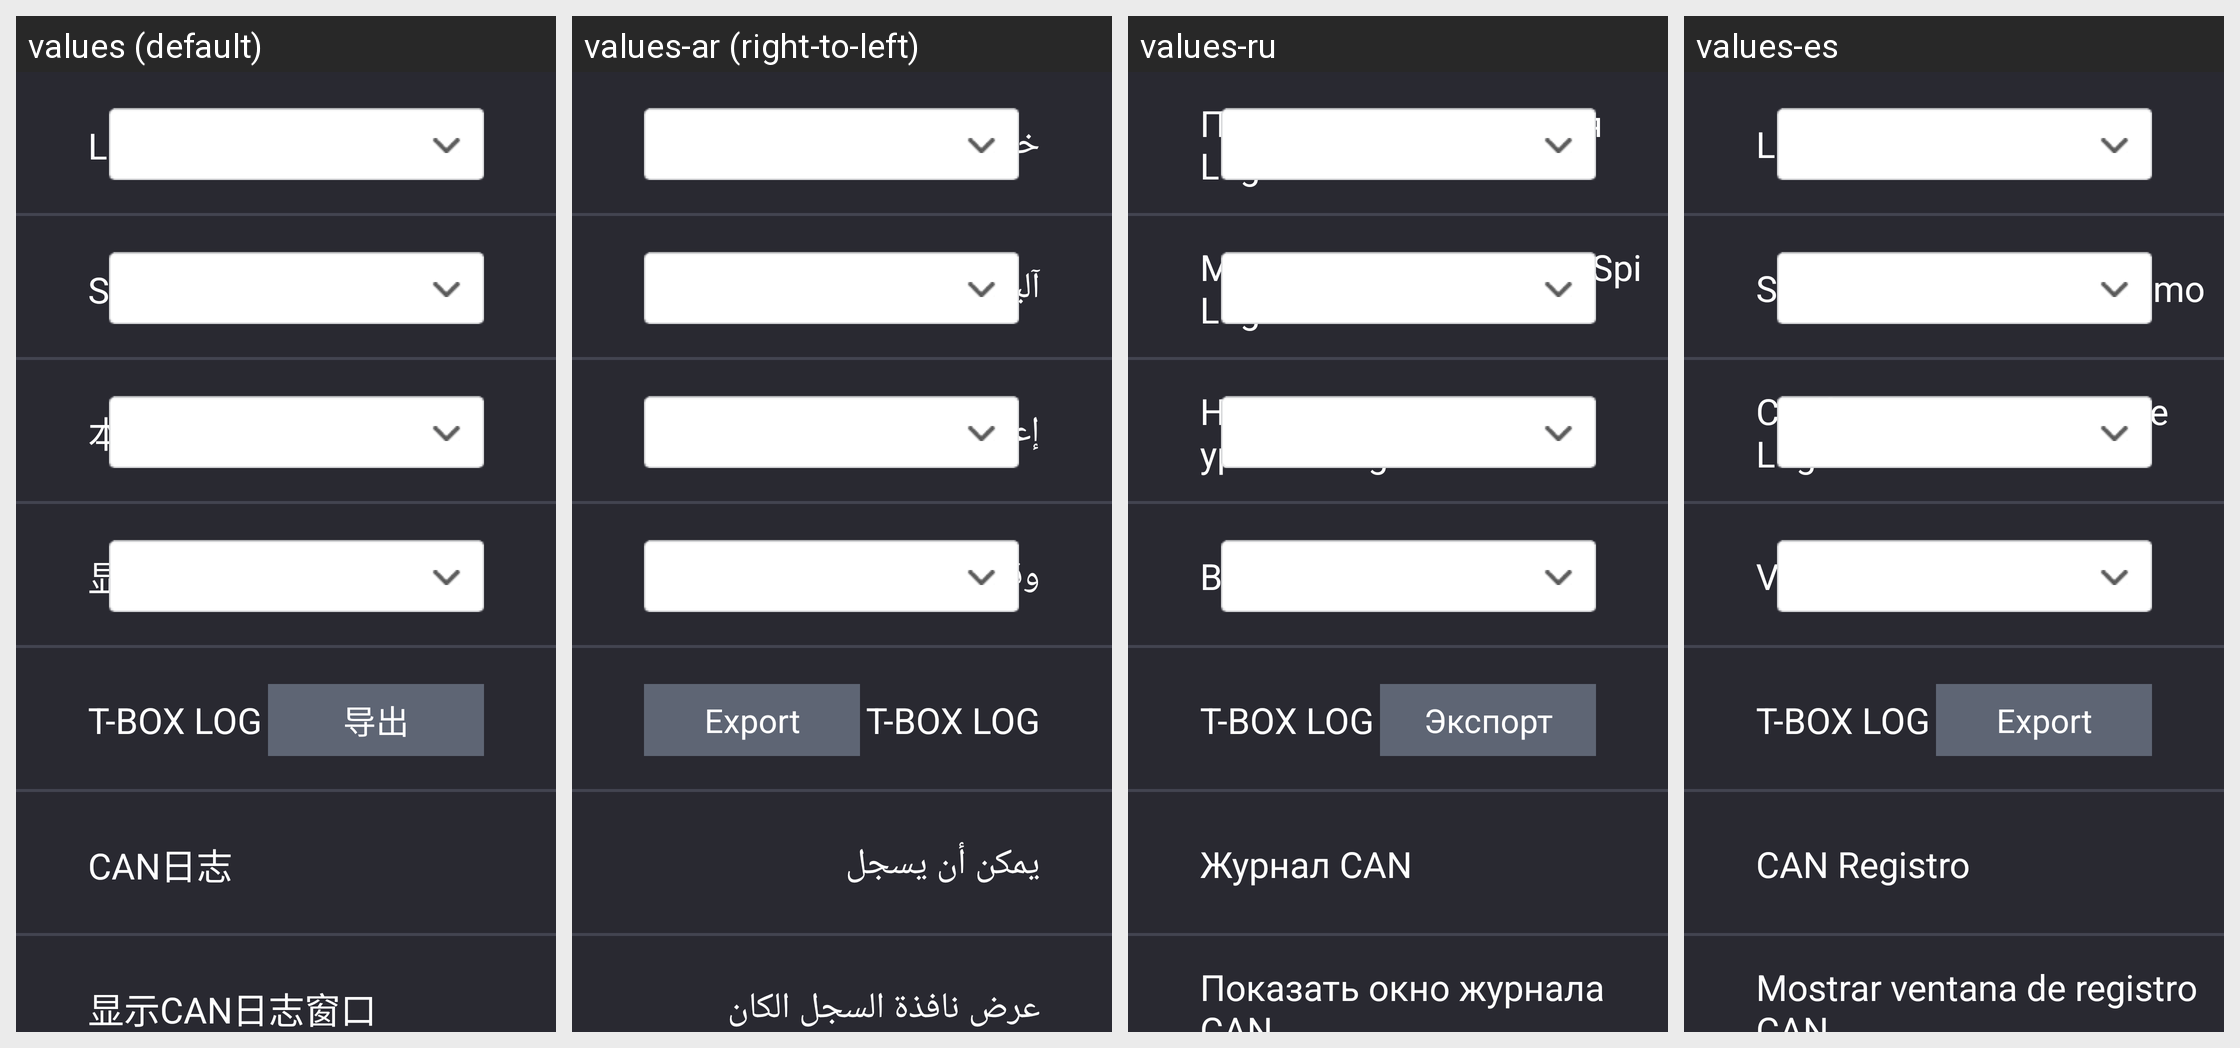

The same Android screen rendered under several of its app's locales, left to right. List the strings drawn on it with the default value and each locale's translation.
Android screen res/layout/fragment_log.xml rendered under 4 locales, left to right: values (default), values-ar (right-to-left), values-ru, values-es. Device: Nexus 5 (rendered at 1080×1920; each locale shown at half size, 540×960, under a caption strip naming it); theme EngineeringModeStyle.
Other locales in the repository, not shown: values-en, values-it.
Strings drawn on this screen, with the default value and each locale's value (text and hints the layout hard-codes, and strings that could not be matched under every locale, appear in the picture but are not listed):

log_save_option
  values: Log保存选项
  values-ar: خيار حفظ السجل
  values-ru: Параметры сохранения Log
  values-es: Log guardar opciones

log_spi_save
  values: Spi Log保存机制
  values-ar: آلية حفظ سجل Spi
  values-ru: Механизм сохранения Spi Log
  values-es: Spi Log guardar mecanismo

log_level
  values: 本地Log等级设置
  values-ar: إعداد مستوى السجل المحلي
  values-ru: Настройка локального уровня Log
  values-es: Configuración del nivel de Log local

log_display_time
  values: 显示时间
  values-ar: وقت العرض
  values-ru: Время отображения
  values-es: Visualización de tiempo

log_tbox
  values: T-BOX LOG
  values-ar: T-BOX LOG
  values-ru: T-BOX LOG
  values-es: T-BOX LOG

log_tbox_download_button
  values: 导出
  values-ar: Export
  values-ru: Экспорт
  values-es: Export

log_canlog
  values: CAN日志
  values-ar: يمكن أن يسجل
  values-ru: Журнал CAN
  values-es: CAN Registro

log_canlog_display
  values: 显示CAN日志窗口
  values-ar: عرض نافذة السجل الكان
  values-ru: Показать окно журнала CAN
  values-es: Mostrar ventana de registro CAN
